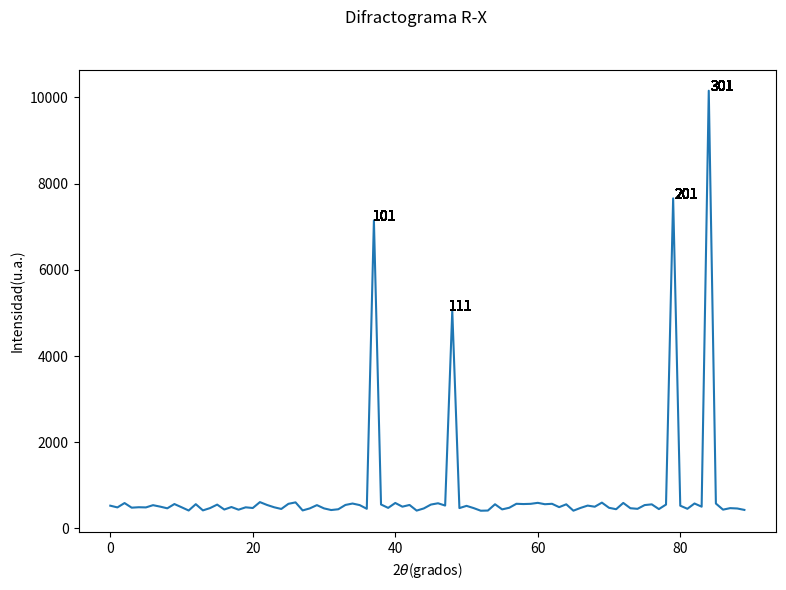

The matplotlib source for this figure:
import pprint
import random
import matplotlib.pyplot as plt

class PatronT:
    def __init__(self):
        self._pteorico = dict([])
        self._indices_miller = []
        self._angulos_2Theta = []
        self._intensidad = []
        self.contador = 0.0

    @property
    def indicesM(self):
        print("@propiety class method called")
        return self._indices_miller

    @indicesM.setter
    def indicesM(self, indiceM):
        print("@indicesM.setter class method called")
        self._indices_miller.append(indiceM)

    @property
    def angulos(self):
        print("@propiety class method called")
        return self._angulos_2Theta

    @angulos.setter
    def angulos(self, angulo):
        print("@angulos.setter class method called")
        self._angulos_2Theta.append(angulo)

    @property
    def intensidad(self):
        print("@propiety class method called")
        return self._intensidad

    @intensidad.setter
    def intensidad(self, intensidad):
        print("@intencidad.setter class method called")
        self._intensidad.append(intensidad)

    @property
    def pteorico(self):
        print("@propiety class method called")
        return self._pteorico

    def imprimir_pteorico(self):
            pprint.pprint(self._pteorico)

    def definir_pteorico(self): # definimos un supuesto patrón de difracción teorico
        while self.contador < 90:
            aux = random.randint(400, 600)
            self._pteorico[self.contador] = aux
            self.contador = self.contador + 1

    def validar_pteorico(self): #validamos la posicion del angulo e insertamos la intesidad
        for angulo in self._pteorico.keys():
            i=0
            while i < len(self._angulos_2Theta):
                if angulo == round(self._angulos_2Theta[i],0):
                    self._pteorico[angulo] = self._intensidad[i]
                    i += 1
                else:
                    i += 1

    def agregar_indiceM(self,plt):
        for intensidad in self._pteorico.values():
            i=0
            while i < len(self._angulos_2Theta):
                plt.text(self._angulos_2Theta[i],self._intensidad[i], f'{self._indices_miller[i]}')
                i += 1

    def graficar_pteorico(self): #metódo para la graficación del difractograma
        plt.figure(figsize=(9, 6))
        plt.plot(self._pteorico.keys(),self._pteorico.values())
        plt.ylabel('Intensidad(u.a.)')
        plt.xlabel('2'r'$\theta$(grados)')
        plt.suptitle('Difractograma R-X')
        self.agregar_indiceM(plt)
        plt.show()


p = PatronT()
p.intensidad = 7144
p.intensidad = 5046
p.intensidad = 7656
p.intensidad = 10156
p.angulos = 36.7769
p.angulos = 47.5689
p.angulos = 79.1986
p.angulos = 84.3056
p.indicesM = 101
p.indicesM = 111
p.indicesM = 201
p.indicesM = 301
p.definir_pteorico()
p.imprimir_pteorico()
p.validar_pteorico()
p.imprimir_pteorico()
p.graficar_pteorico()
